The GitHub repository phj1120/2021_mentoring contains a labelled image folder "all_data" with 7 categories: hcsr04, keypad, LCD keypad shield, LCD 1602 display, LED, PPD42NS dust sensor, RFID module. Examples follow, each with its label.

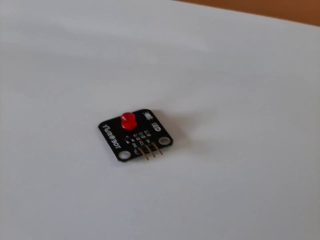
Label: LED

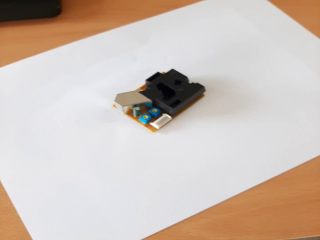
Label: PPD42NS dust sensor

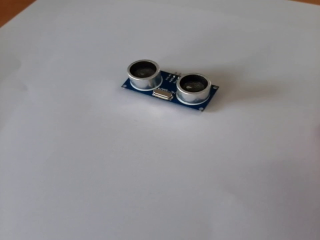
Label: hcsr04

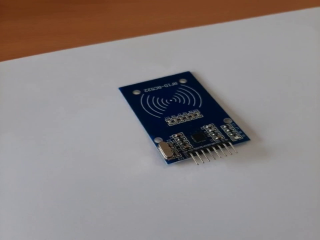
Label: RFID module

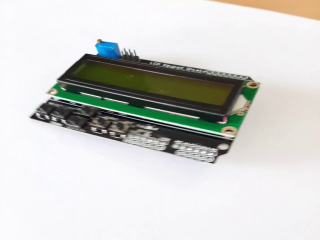
Label: LCD keypad shield

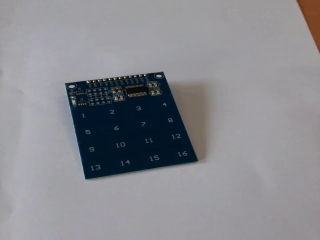
Label: keypad
